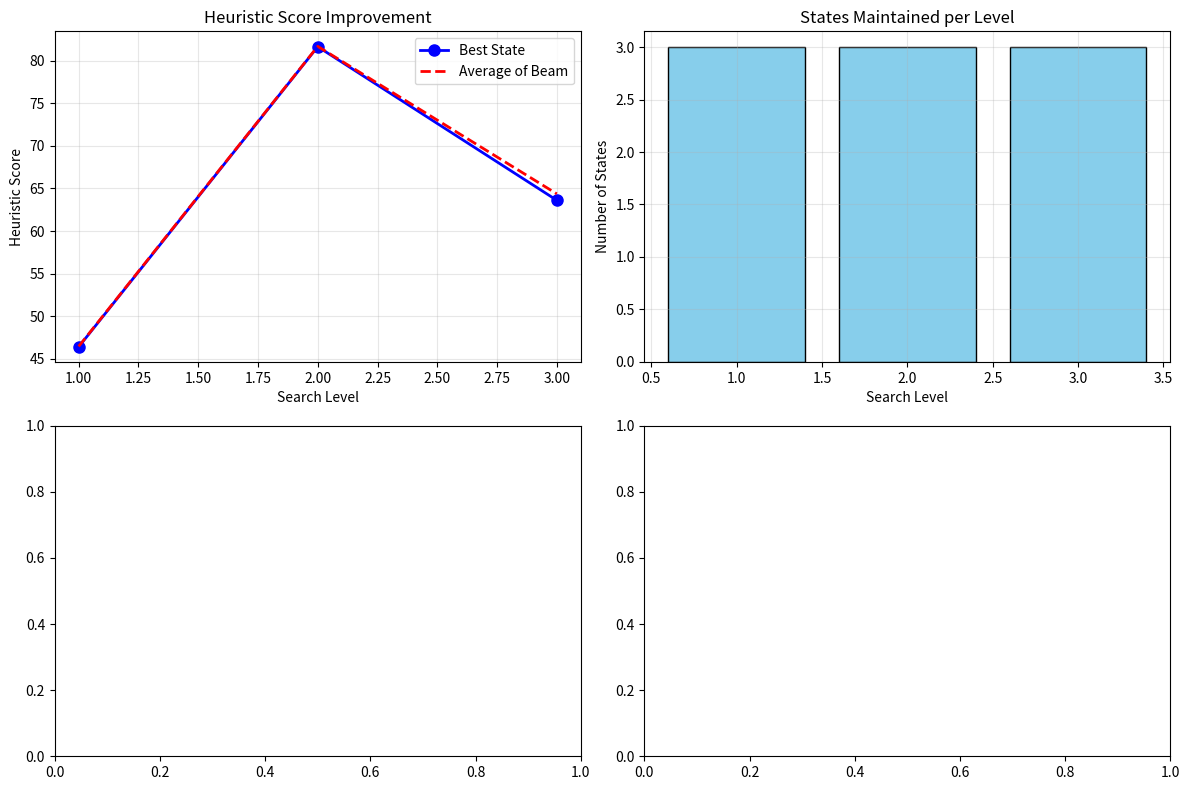
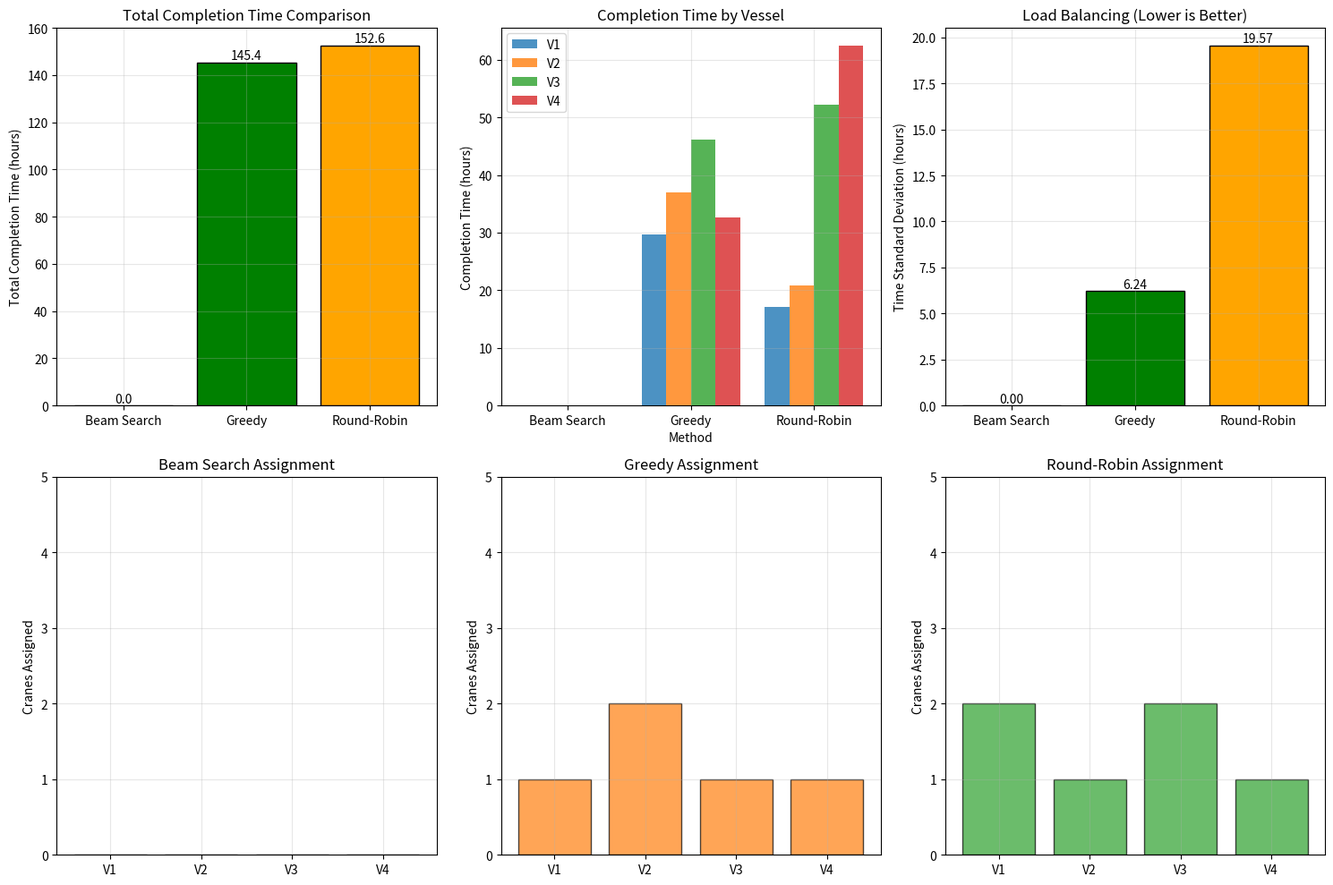

Reproduce these figures in Python, in order.
import numpy as np
import pandas as pd
from typing import List, Dict, Tuple, NamedTuple
import heapq
import matplotlib.pyplot as plt
from collections import defaultdict

class Vessel:
    def __init__(self, idx: int, workload: int, priority: int, min_cranes: int, max_cranes: int, name: str):
        self.idx = idx
        self.workload = workload  # TEU (Twenty-foot Equivalent Units)
        self.priority = priority  # Higher number = higher priority
        self.min_cranes = min_cranes
        self.max_cranes = max_cranes
        self.name = name

# Define vessels (from the concrete example in source)
vessels = [
    Vessel(0, 1000, 8, 1, 3, 'V1'),  # High priority, large workload
    Vessel(1, 1500, 6, 2, 4, 'V2'),  # Medium priority, largest workload
    Vessel(2, 800, 9, 1, 2, 'V3'),   # Highest priority, medium workload
    Vessel(3, 1200, 7, 1, 3, 'V4')   # Medium-high priority, large workload
]

# Crane productivity rates (TEU/hour, average across scenarios)
# Rows: vessels, Columns: cranes
productivity_rates = np.array([
    [25, 27, 24, 26, 23, 25],  # V1 productivity with each crane
    [23, 25, 26, 24, 22, 24],  # V2 productivity with each crane
    [26, 24, 25, 27, 25, 26],  # V3 productivity with each crane
    [24, 26, 23, 25, 26, 24]   # V4 productivity with each crane
])

# Interference factor (8% reduction per additional crane)
interference_factor = 0.08

# Beam search parameters
beam_width = 3

print("Problem Setup:")
print(f"Vessels: {len(vessels)}, Cranes: {productivity_rates.shape[1]}, Beam Width: {beam_width}")
print("\nVessel Details:")
for v in vessels:
    print(f"  {v.name}: {v.workload} TEU, Priority {v.priority}, Cranes {v.min_cranes}-{v.max_cranes}")

# Sort vessels by priority (highest first)
vessels_sorted = sorted(vessels, key=lambda v: v.priority, reverse=True)
print(f"\nVessel processing order by priority: {[v.name for v in vessels_sorted]}")

def calculate_completion_time_heuristic(vessel: Vessel, assigned_cranes: List[int]) -> float:
    """
    Calculate estimated completion time for a vessel with assigned cranes.
    This is used in the heuristic evaluation.
    
    Args:
        vessel: Vessel object
        assigned_cranes: List of crane indices assigned to this vessel
    
    Returns:
        Estimated completion time in hours
    """
    if len(assigned_cranes) == 0:
        return float('inf')
    
    # Get productivity rates for assigned cranes
    rates = productivity_rates[vessel.idx, assigned_cranes]
    
    # Calculate effective productivity with interference
    num_cranes = len(assigned_cranes)
    total_productivity = 0
    for rate in rates:
        # Interference penalty: (1 - interference)^(num_other_cranes)
        interference_penalty = (1 - interference_factor) ** (num_cranes - 1)
        effective_rate = rate * interference_penalty
        total_productivity += effective_rate
    
    # Completion time = workload / total_productivity
    completion_time = vessel.workload / total_productivity
    
    return completion_time

def heuristic_evaluation(partial_assignment: Dict[int, List[int]], remaining_vessels: List[Vessel], 
                        available_cranes: List[int]) -> float:
    """
    Evaluate a partial assignment using heuristic scoring.
    
    Lower heuristic value = better assignment
    
    Args:
        partial_assignment: Current vessel -> cranes mapping
        remaining_vessels: Vessels not yet assigned
        available_cranes: Cranes still available for assignment
    
    Returns:
        Heuristic score (lower is better)
    """
    score = 0
    
    # 1. Completion time for already assigned vessels
    assigned_completion_times = []
    for vessel_idx, cranes in partial_assignment.items():
        if cranes:  # Only if cranes assigned
            vessel = vessels[vessel_idx]
            completion_time = calculate_completion_time_heuristic(vessel, cranes)
            assigned_completion_times.append(completion_time)
            score += completion_time
    
    # 2. Penalty for remaining vessels (estimated using remaining cranes)
    if remaining_vessels and available_cranes:
        # Simple estimation: distribute remaining cranes evenly
        remaining_workload = sum(v.workload for v in remaining_vessels)
        avg_productivity = np.mean(productivity_rates[:, available_cranes])
        estimated_remaining_time = remaining_workload / (len(available_cranes) * avg_productivity)
        score += estimated_remaining_time * 0.8  # Discount factor for uncertainty
    
    # 3. Load balancing penalty (avoid concentrating too many cranes on one vessel)
    crane_counts = [len(cranes) for cranes in partial_assignment.values()]
    if crane_counts:
        std_dev = np.std(crane_counts)
        score += std_dev * 2  # Penalty for uneven distribution
    
    return score

# Test the heuristic function
test_assignment = {0: [0, 1], 1: [2, 3]}  # V1 gets cranes 0,1; V2 gets cranes 2,3
remaining_vessels_test = vessels[2:]  # V3, V4
available_cranes_test = [4, 5]  # Cranes 4, 5 still available

heuristic_score = heuristic_evaluation(test_assignment, remaining_vessels_test, available_cranes_test)
print(f"Test heuristic evaluation: {heuristic_score:.3f}")

# Compare with a worse assignment
bad_assignment = {0: [0], 1: [1, 2, 3, 4]}  # V1 gets only 1 crane, V2 gets 4 cranes
bad_score = heuristic_evaluation(bad_assignment, remaining_vessels_test, [5])
print(f"Bad assignment heuristic: {bad_score:.3f}")
print(f"Heuristic correctly identifies better assignment: {heuristic_score < bad_score}")

class BeamSearchState:
    def __init__(self, assignment: Dict[int, List[int]], used_cranes: set, 
                 remaining_vessels: List[Vessel], heuristic_score: float):
        self.assignment = assignment.copy()
        self.used_cranes = used_cranes.copy()
        self.remaining_vessels = remaining_vessels.copy()
        self.heuristic_score = heuristic_score
        
    def __lt__(self, other):
        # For heapq (min-heap), lower heuristic score is better
        return self.heuristic_score < other.heuristic_score

def generate_crane_combinations(available_cranes: List[int], min_cranes: int, max_cranes: int) -> List[List[int]]:
    """
    Generate all possible crane combinations for a vessel.
    
    Args:
        available_cranes: List of available crane indices
        min_cranes: Minimum number of cranes required
        max_cranes: Maximum number of cranes allowed
    
    Returns:
        List of crane combinations (each is a list of crane indices)
    """
    from itertools import combinations
    
    combinations_list = []
    for num_cranes in range(min_cranes, min(max_cranes + 1, len(available_cranes) + 1)):
        for combo in combinations(available_cranes, num_cranes):
            combinations_list.append(list(combo))
    
    return combinations_list

def beam_search(vessels: List[Vessel], beam_width: int) -> Tuple[Dict[int, List[int]], List[BeamSearchState]]:
    """
    Perform beam search for crane assignment.
    
    Args:
        vessels: List of vessels to assign cranes to
        beam_width: Number of states to keep at each level
    
    Returns:
        Tuple of (best_assignment, all_states_for_analysis)
    """
    # Sort vessels by priority (highest first)
    vessels_sorted = sorted(vessels, key=lambda v: v.priority, reverse=True)
    
    # Initial state: empty assignment
    initial_state = BeamSearchState(
        assignment={},
        used_cranes=set(),
        remaining_vessels=vessels_sorted,
        heuristic_score=0
    )
    
    # Current beam
    current_beam = [initial_state]
    all_states_history = [current_beam.copy()]  # For analysis
    
    print(f"Starting beam search with {len(vessels_sorted)} vessels, beam width {beam_width}")
    
    # Process each vessel in priority order
    for level, current_vessel in enumerate(vessels_sorted):
        print(f"\nLevel {level + 1}: Processing {current_vessel.name} (priority {current_vessel.priority})")
        
        # Generate new states for this level
        new_states = []
        
        for state in current_beam:
            # Available cranes for this state
            available_cranes = [c for c in range(productivity_rates.shape[1]) if c not in state.used_cranes]
            
            # Generate all possible crane assignments for current vessel
            crane_combinations = generate_crane_combinations(
                available_cranes, 
                current_vessel.min_cranes, 
                current_vessel.max_cranes
            )
            
            # Create new state for each crane combination
            for cranes in crane_combinations:
                new_assignment = state.assignment.copy()
                new_assignment[current_vessel.idx] = cranes
                
                new_used_cranes = state.used_cranes.copy()
                new_used_cranes.update(cranes)
                
                new_remaining = [v for v in state.remaining_vessels if v.idx != current_vessel.idx]
                
                # Calculate heuristic score
                heuristic_score = heuristic_evaluation(
                    new_assignment, 
                    new_remaining, 
                    [c for c in range(productivity_rates.shape[1]) if c not in new_used_cranes]
                )
                
                new_state = BeamSearchState(
                    new_assignment,
                    new_used_cranes,
                    new_remaining,
                    heuristic_score
                )
                
                new_states.append(new_state)
        
        # Sort new states by heuristic score (best first)
        new_states.sort(key=lambda s: s.heuristic_score)
        
        # Keep only top beam_width states
        current_beam = new_states[:beam_width]
        all_states_history.append(current_beam.copy())
        
        print(f"  Generated {len(new_states)} new states, kept top {len(current_beam)}")
        for i, state in enumerate(current_beam):
            print(f"    State {i+1}: h={state.heuristic_score:.3f}, "
                  f"assignment={state.assignment}")
    
    # Return the best final assignment (handle empty beam case)
    if current_beam:
        best_state = min(current_beam, key=lambda s: s.heuristic_score)
        return best_state.assignment, all_states_history
    else:
        # No valid assignments found
        print("Warning: No valid assignments found!")
        return {}, all_states_history

# Run beam search
best_assignment, search_history = beam_search(vessels, beam_width)

print(f"\nFinal Best Assignment:")
total_completion_time = 0
for vessel_idx, cranes in best_assignment.items():
    vessel = vessels[vessel_idx]
    completion_time = calculate_completion_time_heuristic(vessel, cranes)
    total_completion_time += completion_time
    crane_names = [f'C{c+1}' for c in cranes]
    print(f"  {vessel.name}: {crane_names} ({len(cranes)} cranes) -> {completion_time:.2f} hours")

print(f"\nTotal completion time: {total_completion_time:.2f} hours")

from itertools import combinations
# Analyze search statistics
search_stats = []
for level, states in enumerate(search_history):
    if level == 0:
        continue  # Skip initial empty state
    
    # Skip if no states at this level
    if not states:
        continue
        
    heuristic_scores = [s.heuristic_score for s in states]
    search_stats.append({
        'Level': level,
        'States': len(states),
        'Best_Heuristic': min(heuristic_scores),
        'Worst_Heuristic': max(heuristic_scores),
        'Avg_Heuristic': np.mean(heuristic_scores)
    })

if search_stats:
    df_stats = pd.DataFrame(search_stats)
    print("Beam Search Statistics:")
    print(df_stats.to_string(index=False))

    # Visualize heuristic improvement over levels
    plt.figure(figsize=(12, 8))

    # Plot 1: Heuristic scores over levels
    plt.subplot(2, 2, 1)
    levels = [s['Level'] for s in search_stats]
    best_scores = [s['Best_Heuristic'] for s in search_stats]
    avg_scores = [s['Avg_Heuristic'] for s in search_stats]

    plt.plot(levels, best_scores, 'bo-', label='Best State', linewidth=2, markersize=8)
    plt.plot(levels, avg_scores, 'r--', label='Average of Beam', linewidth=2)
    plt.xlabel('Search Level')
    plt.ylabel('Heuristic Score')
    plt.title('Heuristic Score Improvement')
    plt.legend()
    plt.grid(True, alpha=0.3)

    # Plot 2: Number of states per level
    plt.subplot(2, 2, 2)
    state_counts = [s['States'] for s in search_stats]
    plt.bar(levels, state_counts, color='skyblue', edgecolor='black')
    plt.xlabel('Search Level')
    plt.ylabel('Number of States')
    plt.title('States Maintained per Level')
    plt.grid(True, alpha=0.3)

    # Plot 3: Final assignment crane distribution
    plt.subplot(2, 2, 3)
    if best_assignment:
        crane_counts = [len(cranes) for cranes in best_assignment.values()]
        vessel_names = [vessels[idx].name for idx in best_assignment.keys()]
        plt.bar(vessel_names, crane_counts, color='lightgreen', edgecolor='black')
        plt.xlabel('Vessel')
        plt.ylabel('Number of Cranes Assigned')
        plt.title('Final Crane Assignment Distribution')
        plt.grid(True, alpha=0.3)

    # Plot 4: Completion time breakdown
    plt.subplot(2, 2, 4)
    if best_assignment:
        completion_times = []
        for vessel_idx, cranes in best_assignment.items():
            vessel = vessels[vessel_idx]
            time = calculate_completion_time_heuristic(vessel, cranes)
            completion_times.append(time)

        plt.bar(vessel_names, completion_times, color='orange', edgecolor='black')
        plt.xlabel('Vessel')
        plt.ylabel('Completion Time (hours)')
        plt.title('Completion Time by Vessel')
        plt.grid(True, alpha=0.3)

    plt.tight_layout()
    plt.show()

    # Calculate theoretical maximum states (for complexity analysis)
    total_theoretical_states = 1
    remaining_cranes = list(range(productivity_rates.shape[1]))
    for vessel in vessels_sorted:
        combinations = generate_crane_combinations(
            remaining_cranes, vessel.min_cranes, vessel.max_cranes
        )
        total_theoretical_states *= len(combinations)
        # Remove used cranes (approximation)
        if combinations:
            avg_cranes_used = sum(len(c) for c in combinations) / len(combinations)
            remaining_cranes = remaining_cranes[int(avg_cranes_used):]

    states_explored = sum(len(states) for states in search_history)
    reduction_factor = total_theoretical_states / states_explored

    print(f"\nComplexity Analysis:")
    print(f"  Theoretical maximum states: {total_theoretical_states}")
    print(f"  States actually explored: {states_explored}")
    print(f"  Search space reduction: {reduction_factor:.1f}x")
    print(f"  Efficiency: {((reduction_factor - 1) / reduction_factor * 100):.1f}% reduction in computation")
else:
    print("No search statistics available - beam search may have failed to find valid assignments")

def greedy_assignment(vessels: List[Vessel]) -> Dict[int, List[int]]:
    """
    Simple greedy assignment: assign best available cranes to each vessel.
    """
    assignment = {}
    used_cranes = set()
    
    # Sort vessels by priority
    vessels_sorted = sorted(vessels, key=lambda v: v.priority, reverse=True)
    
    for vessel in vessels_sorted:
        available_cranes = [c for c in range(productivity_rates.shape[1]) if c not in used_cranes]
        
        # Select the minimum required cranes with highest productivity
        if available_cranes:
            # Sort cranes by productivity for this vessel
            crane_productivities = [(c, productivity_rates[vessel.idx, c]) for c in available_cranes]
            crane_productivities.sort(key=lambda x: x[1], reverse=True)
            
            # Take top min_cranes
            selected_cranes = [c[0] for c in crane_productivities[:vessel.min_cranes]]
            
            assignment[vessel.idx] = selected_cranes
            used_cranes.update(selected_cranes)
    
    return assignment

def round_robin_assignment(vessels: List[Vessel]) -> Dict[int, List[int]]:
    """
    Round-robin assignment: distribute cranes evenly.
    """
    assignment = {}
    available_cranes = list(range(productivity_rates.shape[1]))
    
    # Sort vessels by priority
    vessels_sorted = sorted(vessels, key=lambda v: v.priority, reverse=True)
    
    # Simple round-robin: assign one crane at a time to vessels
    vessel_idx = 0
    for crane in available_cranes:
        vessel = vessels_sorted[vessel_idx % len(vessels_sorted)]
        
        if vessel.idx not in assignment:
            assignment[vessel.idx] = []
        
        # Only assign if under max_cranes
        if len(assignment[vessel.idx]) < vessel.max_cranes:
            assignment[vessel.idx].append(crane)
            vessel_idx += 1
        else:
            # Try next vessel
            vessel_idx += 1
            vessel = vessels_sorted[vessel_idx % len(vessels_sorted)]
            if len(assignment.get(vessel.idx, [])) < vessel.max_cranes:
                assignment[vessel.idx].append(crane)
                vessel_idx += 1
    
    return assignment

# Compare approaches
methods = [
    ('Beam Search', best_assignment),
    ('Greedy', greedy_assignment(vessels)),
    ('Round-Robin', round_robin_assignment(vessels))
]

comparison_results = []
for method_name, assignment in methods:
    total_time = 0
    vessel_times = []
    
    for vessel_idx, cranes in assignment.items():
        vessel = vessels[vessel_idx]
        time = calculate_completion_time_heuristic(vessel, cranes)
        total_time += time
        vessel_times.append(time)
    
    comparison_results.append({
        'Method': method_name,
        'Total_Time': total_time,
        'V1_Time': vessel_times[0] if len(vessel_times) > 0 else 0,
        'V2_Time': vessel_times[1] if len(vessel_times) > 1 else 0,
        'V3_Time': vessel_times[2] if len(vessel_times) > 2 else 0,
        'V4_Time': vessel_times[3] if len(vessel_times) > 3 else 0,
        'Max_Time': max(vessel_times) if vessel_times else 0,
        'Balance': np.std(vessel_times) if vessel_times else 0
    })

df_comparison = pd.DataFrame(comparison_results)
print("Method Comparison:")
print(df_comparison.round(2).to_string(index=False))

# Visualize comparison
plt.figure(figsize=(15, 10))

# Plot 1: Total completion time
plt.subplot(2, 3, 1)
methods_names = [r['Method'] for r in comparison_results]
total_times = [r['Total_Time'] for r in comparison_results]
bars = plt.bar(methods_names, total_times, color=['blue', 'green', 'orange'], edgecolor='black')
plt.ylabel('Total Completion Time (hours)')
plt.title('Total Completion Time Comparison')
plt.grid(True, alpha=0.3)

# Add value labels on bars
for bar, time in zip(bars, total_times):
    plt.text(bar.get_x() + bar.get_width()/2, bar.get_height() + 0.1, 
             f'{time:.1f}', ha='center', va='bottom')

# Plot 2: Vessel completion times
plt.subplot(2, 3, 2)
vessel_data = {
    'V1': [r['V1_Time'] for r in comparison_results],
    'V2': [r['V2_Time'] for r in comparison_results],
    'V3': [r['V3_Time'] for r in comparison_results],
    'V4': [r['V4_Time'] for r in comparison_results]
}

x = np.arange(len(methods_names))
width = 0.2
for i, (vessel, times) in enumerate(vessel_data.items()):
    plt.bar(x + i*width, times, width, label=vessel, alpha=0.8)

plt.xlabel('Method')
plt.ylabel('Completion Time (hours)')
plt.title('Completion Time by Vessel')
plt.xticks(x + width*1.5, methods_names)
plt.legend()
plt.grid(True, alpha=0.3)

# Plot 3: Balance (standard deviation)
plt.subplot(2, 3, 3)
balances = [r['Balance'] for r in comparison_results]
bars = plt.bar(methods_names, balances, color=['blue', 'green', 'orange'], edgecolor='black')
plt.ylabel('Time Standard Deviation (hours)')
plt.title('Load Balancing (Lower is Better)')
plt.grid(True, alpha=0.3)

# Add value labels
for bar, balance in zip(bars, balances):
    plt.text(bar.get_x() + bar.get_width()/2, bar.get_height() + 0.01, 
             f'{balance:.2f}', ha='center', va='bottom')

# Plot 4: Assignment details for each method
for i, (method_name, assignment) in enumerate(methods):
    plt.subplot(2, 3, 4 + i)
    crane_counts = [len(assignment.get(v.idx, [])) for v in vessels]
    vessel_names = [v.name for v in vessels]
    plt.bar(vessel_names, crane_counts, color=f'C{i}', edgecolor='black', alpha=0.7)
    plt.ylabel('Cranes Assigned')
    plt.title(f'{method_name} Assignment')
    plt.grid(True, alpha=0.3)
    plt.ylim(0, 5)

plt.tight_layout()
plt.show()

# Calculate improvements
greedy_time = comparison_results[1]['Total_Time']
beam_time = comparison_results[0]['Total_Time']
improvement = ((greedy_time - beam_time) / greedy_time) * 100

print(f"\nBeam Search Performance:")
print(f"  Improvement over Greedy: {improvement:.1f}%")
print(f"  Balance improvement: {comparison_results[1]['Balance'] - comparison_results[0]['Balance']:.2f} hours")
print(f"  Computation time: O({beam_width}^{len(vessels)} × combinations) vs O(n!) for exact methods")
